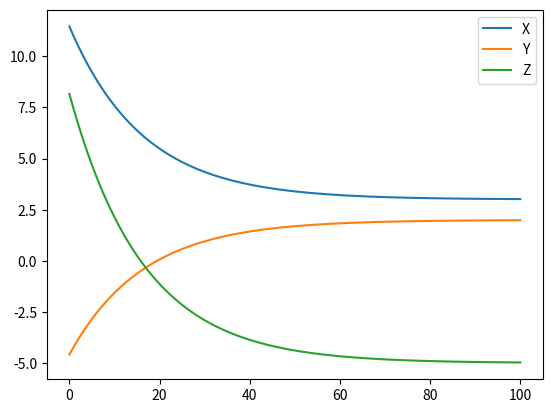

Generate this figure with matplotlib:
import numpy as np
from matplotlib import pyplot as plt


## Aufgabe 2a
#############
#
# Wir wollen im folgenden die Funktion
#
#   f(x,y,z) = (x-3)^2 + (y-2)^2 + (z+5)^2
#
# betrachten. Bestimmen Sie den Gradieten der Funktion und implementieren Sie zwei
# Funktionen f und grad_f. Die Funktion f soll zu einem Tripel (x,y,z) den dazugehörigen
# Funktionswert an der gegebenen Stelle liefern. Die Funktion grad_f soll zu einem Tripel (x,y,z)
# den Gradienten liefern. 
#
# Hinweis: Sie können ihre Funktionen mit bekannten Werten testen, so ist z.B.
#
#   f(3,2,-5) = grad_f(3,2,-5) = (0,0,0)
#   
# und
#
#   f(0,0,0) = 38 während grad_f(0,0,0) = (-6,-4,10)
#
# ist.


#  f(x,y,z) = (x-3)^2 + (y-2)^2 + (z+5)^2
def f(x,y,z):
    return (x-3)**2 + (y-2)**2 + (z+5)**2


def f_grad(x,y,z):
    return  np.array( 
            [2*(x-3),
            2*(y-2), 
            2*(z+5)])

print(f(3,2,-5), f_grad(3,2,-5))
print(f(0,0,0), f_grad(0,0,0))

## Aufgabe 2b:
##############
#
# Implementieren Sie nun ausgehend vom Startpunkt x_0 = (12, -5, 9)
# ein Gradientenabstiegsverfahren mit einer Lernrate von eta=0.05
# Berechen Sie dazu iterativ 100 mal sowohl der Funktionswert als auch
# den Gradienten am aktuellen Punkt. Setzen Sie dann
#
#   x_(n+1) = x_n - eta * grad_f(x_n)) 
#
# Geben Sie in jedem Schritt sowohl die Koordinate x_n aus sowie den 
# Gradienten an der Stelle.

Step_n = 100

x_0 = np.array([12, -5, 9])
x_n = np.array([12, -5, 9])

x_array = []
y_array = []
z_array = []

# Start Gradient Descend
eta = 0.03
for i in range(Step_n):
    grad = f_grad(x_n[0], x_n[1], x_n[2])
    x_n = x_n - eta * grad
    print("Step",i,": Koordinaten:", x_n, " Gradient:", grad)
    x_array.append(x_n[0])
    y_array.append(x_n[1])
    z_array.append(x_n[2])
    

# Show Convergence to optimal Values

lin_x = np.linspace(0 ,Step_n, Step_n)
plt.plot(lin_x, x_array, label="X")
plt.plot(lin_x, y_array, label="Y")
plt.plot(lin_x, z_array, label="Z")
 


plt.legend()
plt.show()